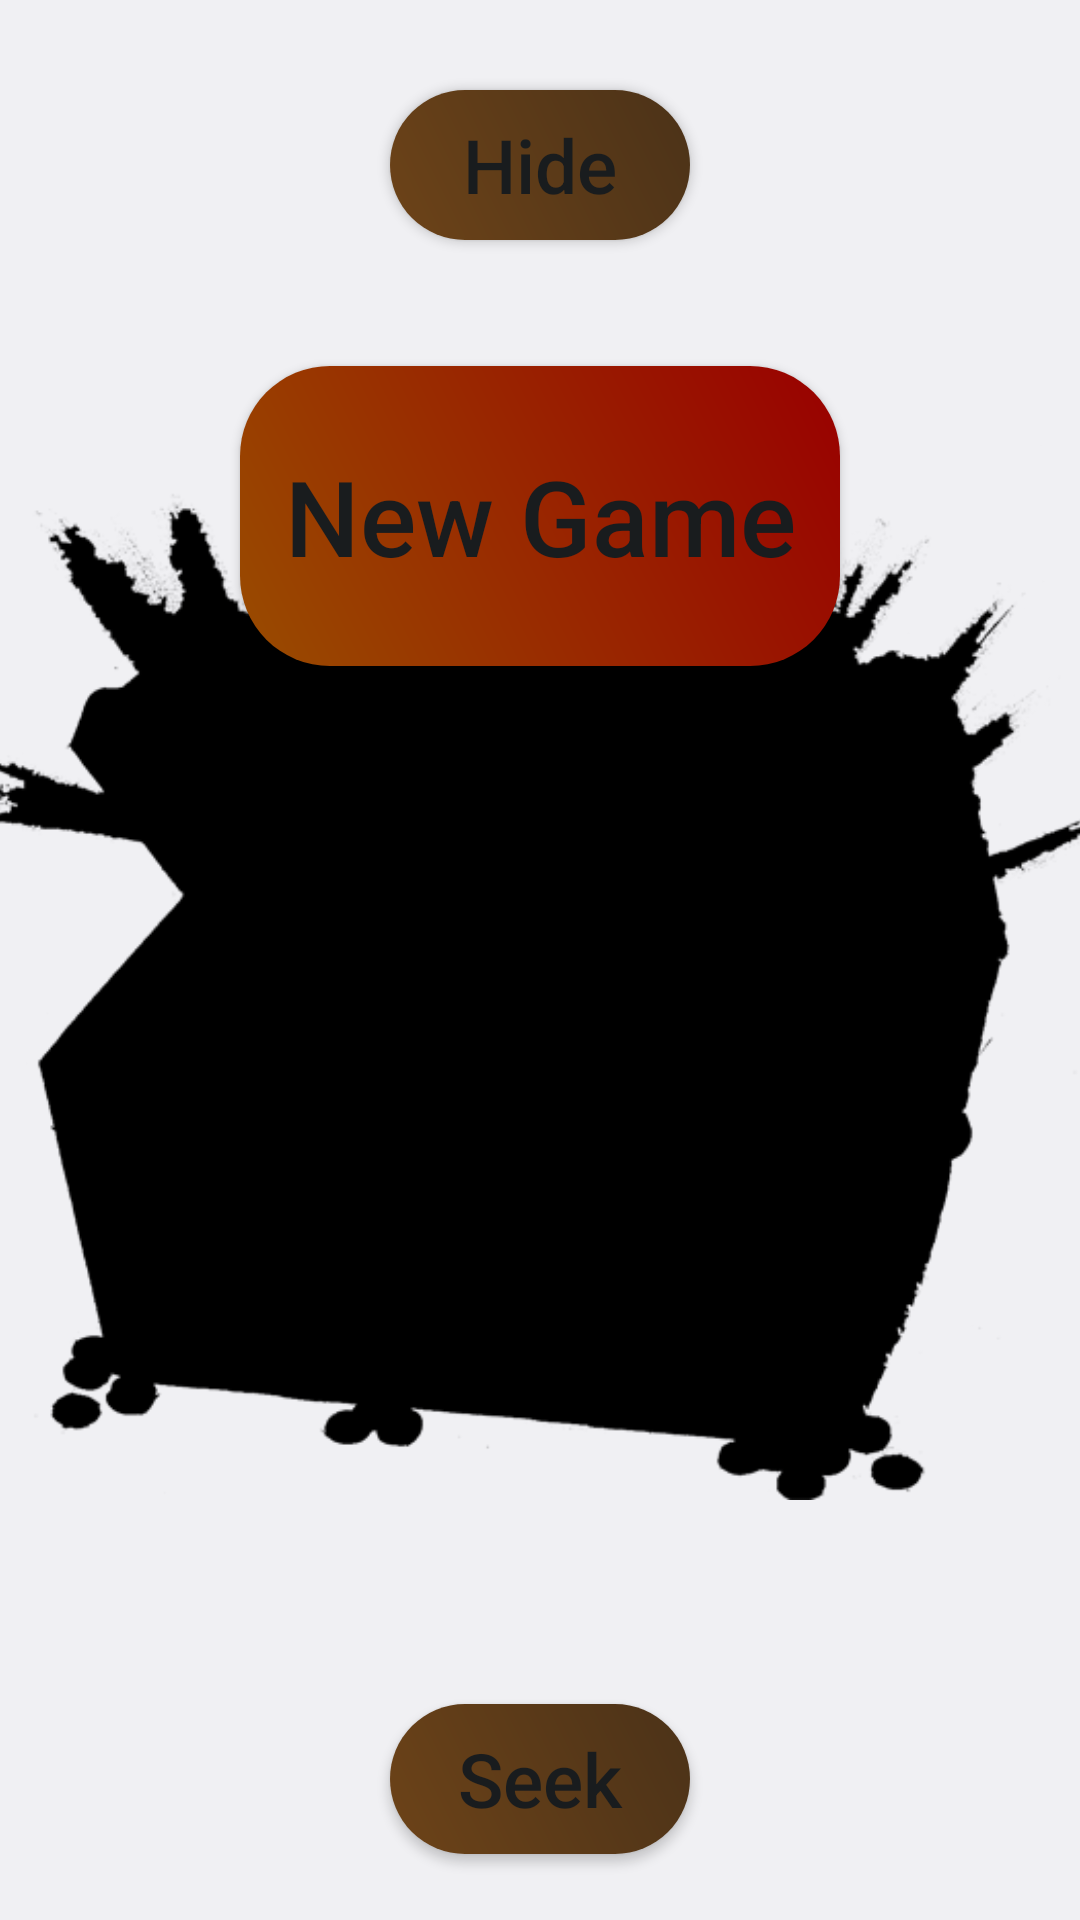

Here is an Android app screen rendered from its layout file. Give the layout XML and the strings, colors and styles it references.
<!-- AndroidManifest.xml: application theme android:Theme.DeviceDefault.Light.NoActionBar.Fullscreen -->
<!-- res/layout/activity_bluetooth.xml -->
<RelativeLayout xmlns:android="http://schemas.android.com/apk/res/android"
    xmlns:tools="http://schemas.android.com/tools"
    android:layout_width="fill_parent"
    android:layout_height="fill_parent"
    android:keepScreenOn="true"
    tools:context="com.example.treasurehunt.MainActivity" >	
    
    <ImageView
        android:id="@+id/imageView1"
        android:layout_width="fill_parent"
        android:layout_height="fill_parent"
        android:layout_centerHorizontal="true"
        android:scaleType="centerCrop"
        android:src="@drawable/treasure" >
	</ImageView>
	
    <ImageView android:layout_width="360dp"
    	android:layout_height="360dp"
        android:id="@+id/imageView2"
        android:src="@drawable/bl"
        android:layout_centerInParent="true"
        android:scaleType="centerCrop">
	</ImageView>
	
    <ImageView android:layout_width="360dp"
    	android:layout_height="360dp"
        android:id="@+id/imageView3"
        android:src="@drawable/treasurechest"
        android:layout_centerInParent="true"
        android:scaleType="centerCrop">
	</ImageView>

    <Button
        android:id="@+id/button3"
        android:background="@drawable/hide_button"
        android:layout_width="200dp"
        android:layout_height="100dp"
        android:layout_centerHorizontal="true"
        android:layout_marginTop="122dp"
        android:text="@string/button3_string"
        android:textAllCaps="false"
        android:textAlignment="gravity"
        android:gravity="center"
        android:textSize="35sp" />

    <Button
        android:id="@+id/button1"
        android:layout_width="100dp"
        android:layout_height="50dp"
        android:layout_alignLeft="@+id/button2"
        android:layout_alignParentBottom="true"
        android:layout_marginBottom="22dp"
        android:background="@drawable/trova_butt"
        android:gravity="center"
        android:text="@string/button1_string"
        android:textAlignment="gravity"
        android:textAllCaps="false"
        android:textSize="25sp" />

    <Button
        android:id="@+id/button2"
        android:layout_width="100dp"
        android:layout_height="50dp"
        android:layout_alignParentTop="true"
        android:layout_centerHorizontal="true"
        android:layout_marginTop="30dp"
        android:background="@drawable/trova_butt"
        android:gravity="center"
        android:text="@string/button2_string"
        android:textAlignment="gravity"
        android:textAllCaps="false"
        android:textSize="25sp" />

    <TextView
        android:id="@+id/text_window"
        android:layout_width="wrap_content"
        android:layout_height="wrap_content"
        android:layout_below="@+id/button3"
        android:layout_centerHorizontal="true"
        android:layout_marginTop="42dp"
        android:textColor="#FFFFFF"
        android:textSize="20sp" />
    
    <ProgressBar
        android:id="@+id/progressbar"
        style="?android:attr/progressBarStyleLarge"
        android:layout_width="wrap_content"
        android:layout_height="wrap_content"
        android:layout_centerInParent="true"/>
    
</RelativeLayout>
<!-- resources referenced by this layout -->
<resources>
  <!-- drawable bl: png bitmap (drawable-nodpi, 69764 bytes) -->
  <!-- drawable hide_button (drawable-nodpi) -->
  <shape xmlns:android="http://schemas.android.com/apk/res/android"
      android:shape="rectangle">
      
      <gradient
          android:endColor="#990000"
          android:startColor="#994C00"
          android:angle="45"/>
      <corners android:radius="30dp" />
      	
  </shape>
  <!-- drawable trova_butt (drawable-nodpi) -->
  <shape xmlns:android="http://schemas.android.com/apk/res/android"
      android:shape="rectangle">
      
      <gradient
          android:endColor="#4B3218"
          android:startColor="#6D4318"
          android:angle="45"/>
      <corners android:radius="30dp" />
      	
  </shape>
  <string name="button1_string">Seek</string>
  <string name="button2_string">Hide</string>
  <string name="button3_string"> New Game </string>
</resources>
